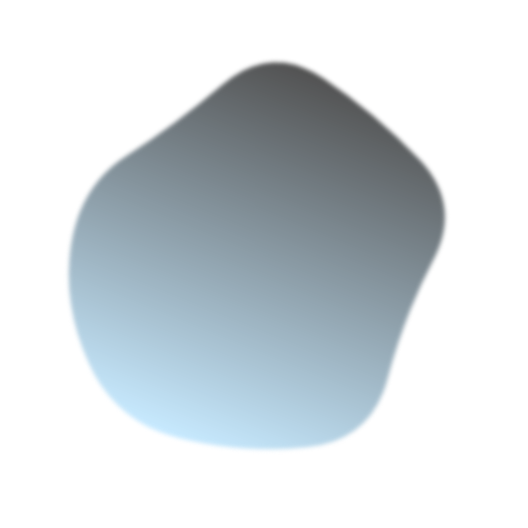
t = 0.00 s
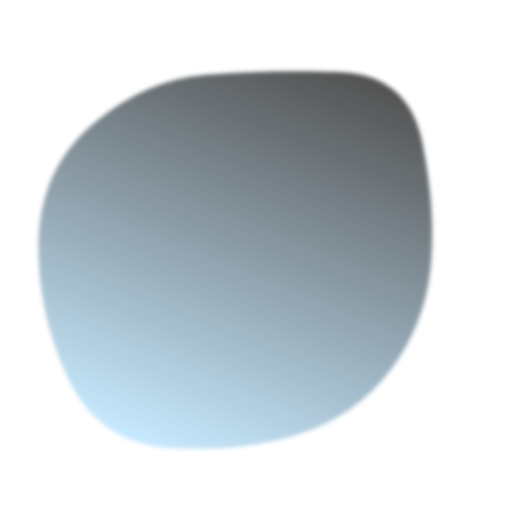
t = 1.88 s
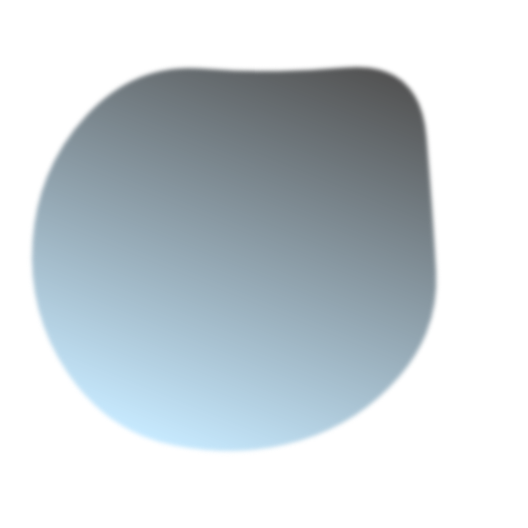
t = 3.13 s
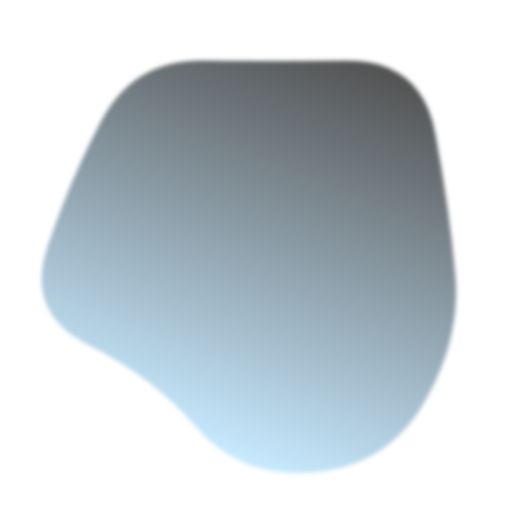
t = 5.00 s
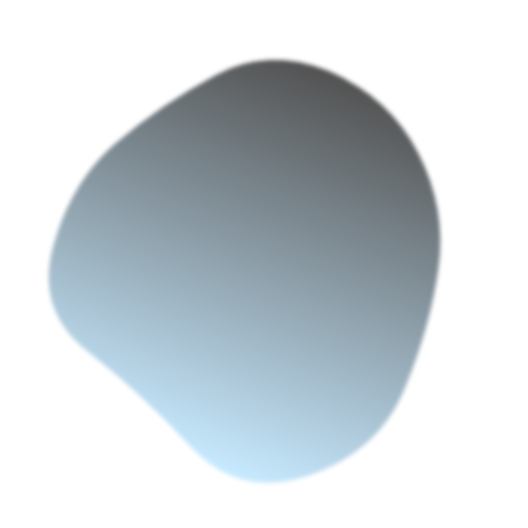
t = 6.88 s
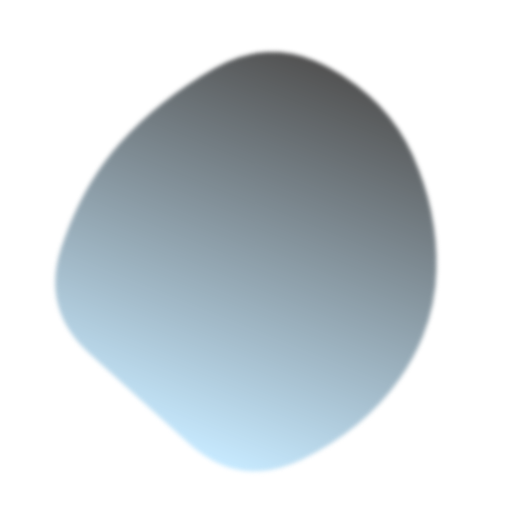
t = 8.13 s

The animated SVG that drew these frames (rendered in a browser with its animation timeline set to each time). Animation: 1 SMIL element (animate=1); frames cover the first 8.12 s, repeats indefinitely.

<svg version="1.1" xmlns="http://www.w3.org/2000/svg" viewBox="0 0 500 500" width="100%" id="blobSvg" filter="blur(2px)" style="opacity: 1;" transform="rotate(-158)">
                        <defs>
                        <linearGradient id="gradient" x1="0%" y1="0%" x2="0%" y2="100%">
                            <stop offset="0%" style="stop-color: rgb(173, 224, 255);"></stop>
                            <stop offset="100%" style="stop-color: rgb(0, 0, 0);"></stop>
                        </linearGradient>
                        </defs>
                        
                    <path id="blob" fill="url(#gradient)" style="opacity: 0.68;"><animate attributeName="d" dur="20000ms" repeatCount="indefinite" values="M403.5,294Q372,338,343,393Q314,448,254,435.5Q194,423,138,397.5Q82,372,88,311Q94,250,86,187.5Q78,125,134,95.5Q190,66,253,57Q316,48,362,91.5Q408,135,421.5,192.5Q435,250,403.5,294Z;M460.19079,314.81752Q429.48296,379.63503,366.74655,397.33779Q304.01014,415.04055,238.62673,450.6401Q173.24331,486.23965,141.80231,418.853Q110.3613,351.46635,87.51337,300.73317Q64.66545,250,86.56406,198.80231Q108.46268,147.60462,149.75669,107.39355Q191.05069,67.18248,258.9189,40.41566Q326.7871,13.64883,381.21107,64.45621Q435.63503,115.26359,463.26683,182.63179Q490.89862,250,460.19079,314.81752Z;M439.43806,316.51312Q432.44085,383.02623,370.39398,407.14258Q308.3471,431.25893,240.13979,459.78516Q171.93248,488.31139,132.30301,426.26451Q92.67355,364.21763,63.21484,307.10882Q33.75613,250,44.06194,178.90151Q54.36774,107.80301,118.67355,75.31613Q182.97935,42.82924,240.60882,72.66602Q298.23828,102.50279,368.10882,107.87054Q437.97935,113.23828,442.20731,181.61914Q446.43527,250,439.43806,316.51312Z;M410.95278,296.31131Q377.83016,342.62262,346.59668,396.40799Q315.3632,450.19336,253.66275,438.70512Q191.9623,427.21687,143.72172,394.79004Q95.48115,362.3632,86.24057,306.1816Q77,250,74.51885,185.3632Q72.0377,120.72639,123.0377,68.91975Q174.0377,17.1131,239.88914,47.47163Q305.74057,77.83016,366.40332,99.75233Q427.06607,121.67451,435.57074,185.83725Q444.0754,250,410.95278,296.31131Z;M424.84079,321.86371Q447.86386,393.72743,384.56836,431.15935Q321.27286,468.59128,248.86371,472.84107Q176.45457,477.09086,148.84107,410.1135Q121.22757,343.13614,67.95457,296.56807Q14.68157,250,76.45485,209.5685Q138.22813,169.13699,166.2505,123.59142Q194.27286,78.04585,249.70464,79.81828Q305.13643,81.59072,362.47721,103.93179Q419.818,126.27286,410.81786,188.13643Q401.81772,250,424.84079,321.86371Z;M469.34657,320.38487Q443.8468,390.76973,373.53877,402.1156Q303.23073,413.46147,238.88463,448.30757Q174.53853,483.15367,122.76833,431.6929Q70.99814,380.23213,76.84563,315.11607Q82.69313,250,78.9227,186.3071Q75.15227,122.6142,131.92223,91.73003Q188.6922,60.84587,253.2305,51.539Q317.7688,42.23213,359.5759,90.92433Q401.383,139.61653,448.11467,194.80827Q494.84633,250,469.34657,320.38487Z;M428.88107,298.41731Q382.87896,346.83463,343.6411,381.94757Q304.40324,417.06052,249.73188,417.66327Q195.06052,418.26602,121.90324,407.33463Q48.74595,396.40324,42.90922,323.20162Q37.07249,250,50.04223,182.03624Q63.01197,114.07249,129.2076,98.49191Q195.40324,82.91133,251.0746,78.83673Q306.74595,74.76214,356.50598,105.64321Q406.26602,136.52427,440.5746,193.26214Q474.88318,250,428.88107,298.41731Z;M402.82336,294.74662Q372.52122,339.49324,339.45366,380.77461Q306.3861,422.05598,251.70463,416.9165Q197.02317,411.77702,159.66506,377.28619Q122.30695,342.79537,72.75579,296.39768Q23.20463,250,37.88851,178.24662Q52.57238,106.49324,117.0304,72.97924Q181.48842,39.46525,238.53957,73.79537Q295.59073,108.12549,332.49083,135.50917Q369.39092,162.89286,401.2582,206.44643Q433.12549,250,402.82336,294.74662Z;M403.5,294Q372,338,343,393Q314,448,254,435.5Q194,423,138,397.5Q82,372,88,311Q94,250,86,187.5Q78,125,134,95.5Q190,66,253,57Q316,48,362,91.5Q408,135,421.5,192.5Q435,250,403.5,294Z"></animate></path></svg>